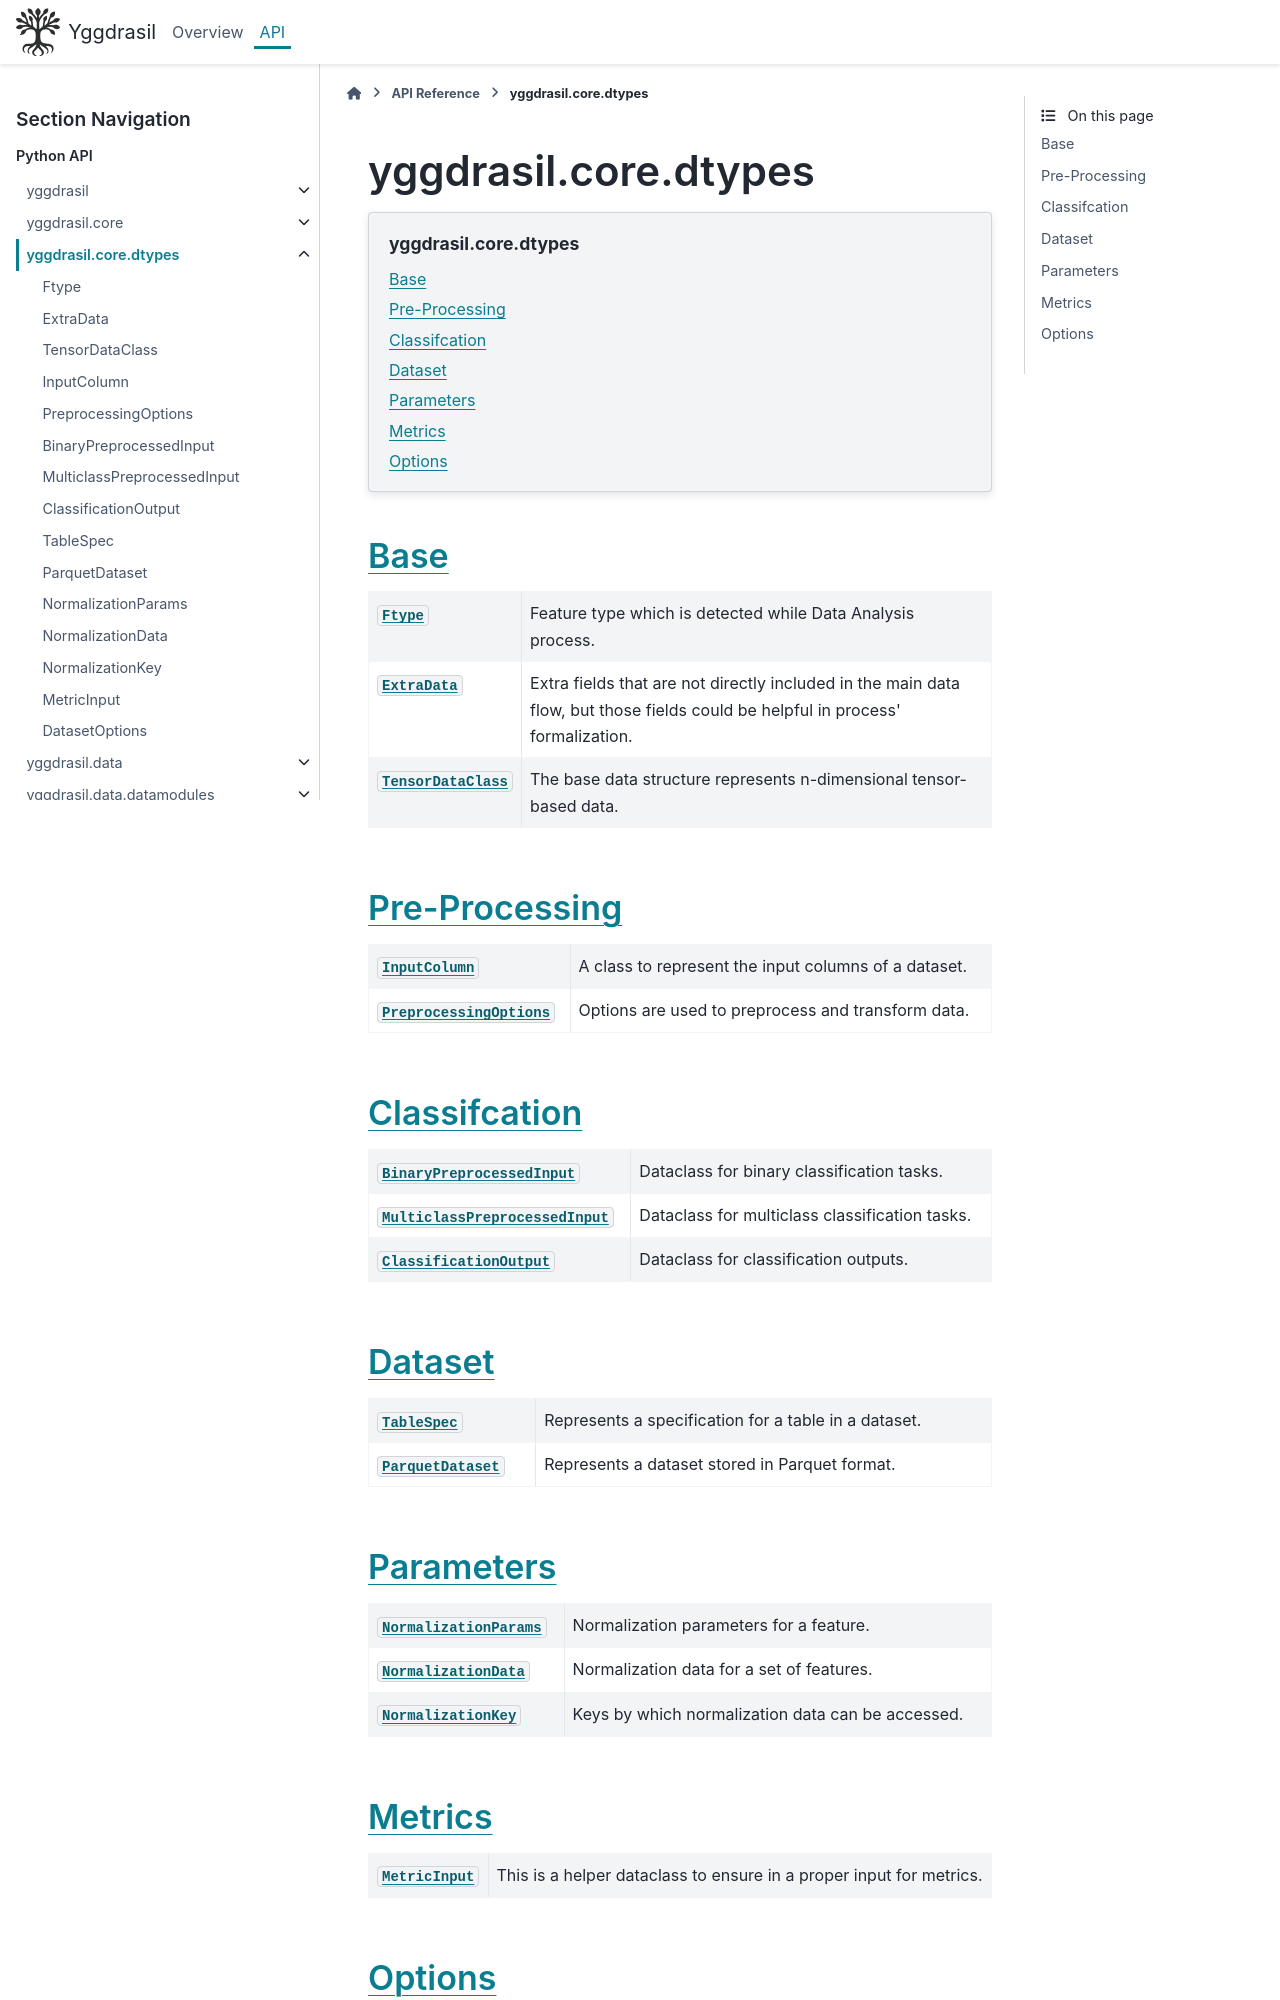

repository: JuiceFV/yggdrasil · page: api/core.dtypes.html · generator: sphinx

.. role:: hidden
    :class: hidden-section

yggdrasil.core.dtypes
=====================
.. automodule:: yggdrasil.core.dtypes
.. currentmodule:: yggdrasil.core.dtypes

.. contents:: yggdrasil.core.dtypes
    :depth: 2
    :local:
    :backlinks: top

Base
----
.. currentmodule:: yggdrasil.core.dtypes.base
.. autosummary::
    :toctree: ../generated
    :nosignatures:
    :template: classtemplate.rst

    Ftype
    ExtraData
    TensorDataClass

Pre-Processing
--------------
.. currentmodule:: yggdrasil.core.dtypes.preprocessing
.. autosummary::
    :toctree: ../generated
    :nosignatures:
    :template: classtemplate.rst

    InputColumn
    PreprocessingOptions

Classifcation
-------------
.. currentmodule:: yggdrasil.core.dtypes.classification
.. autosummary::
    :toctree: ../generated
    :nosignatures:
    :template: classtemplate.rst

    BinaryPreprocessedInput
    MulticlassPreprocessedInput
    ClassificationOutput


Dataset
--------
.. currentmodule:: yggdrasil.core.dtypes.dataset
.. autosummary::
    :toctree: ../generated
    :nosignatures:
    :template: classtemplate.rst

    TableSpec
    ParquetDataset


Parameters
----------
.. currentmodule:: yggdrasil.core.dtypes.parameters
.. autosummary::
    :toctree: ../generated
    :nosignatures:
    :template: classtemplate.rst

    NormalizationParams
    NormalizationData
    NormalizationKey
